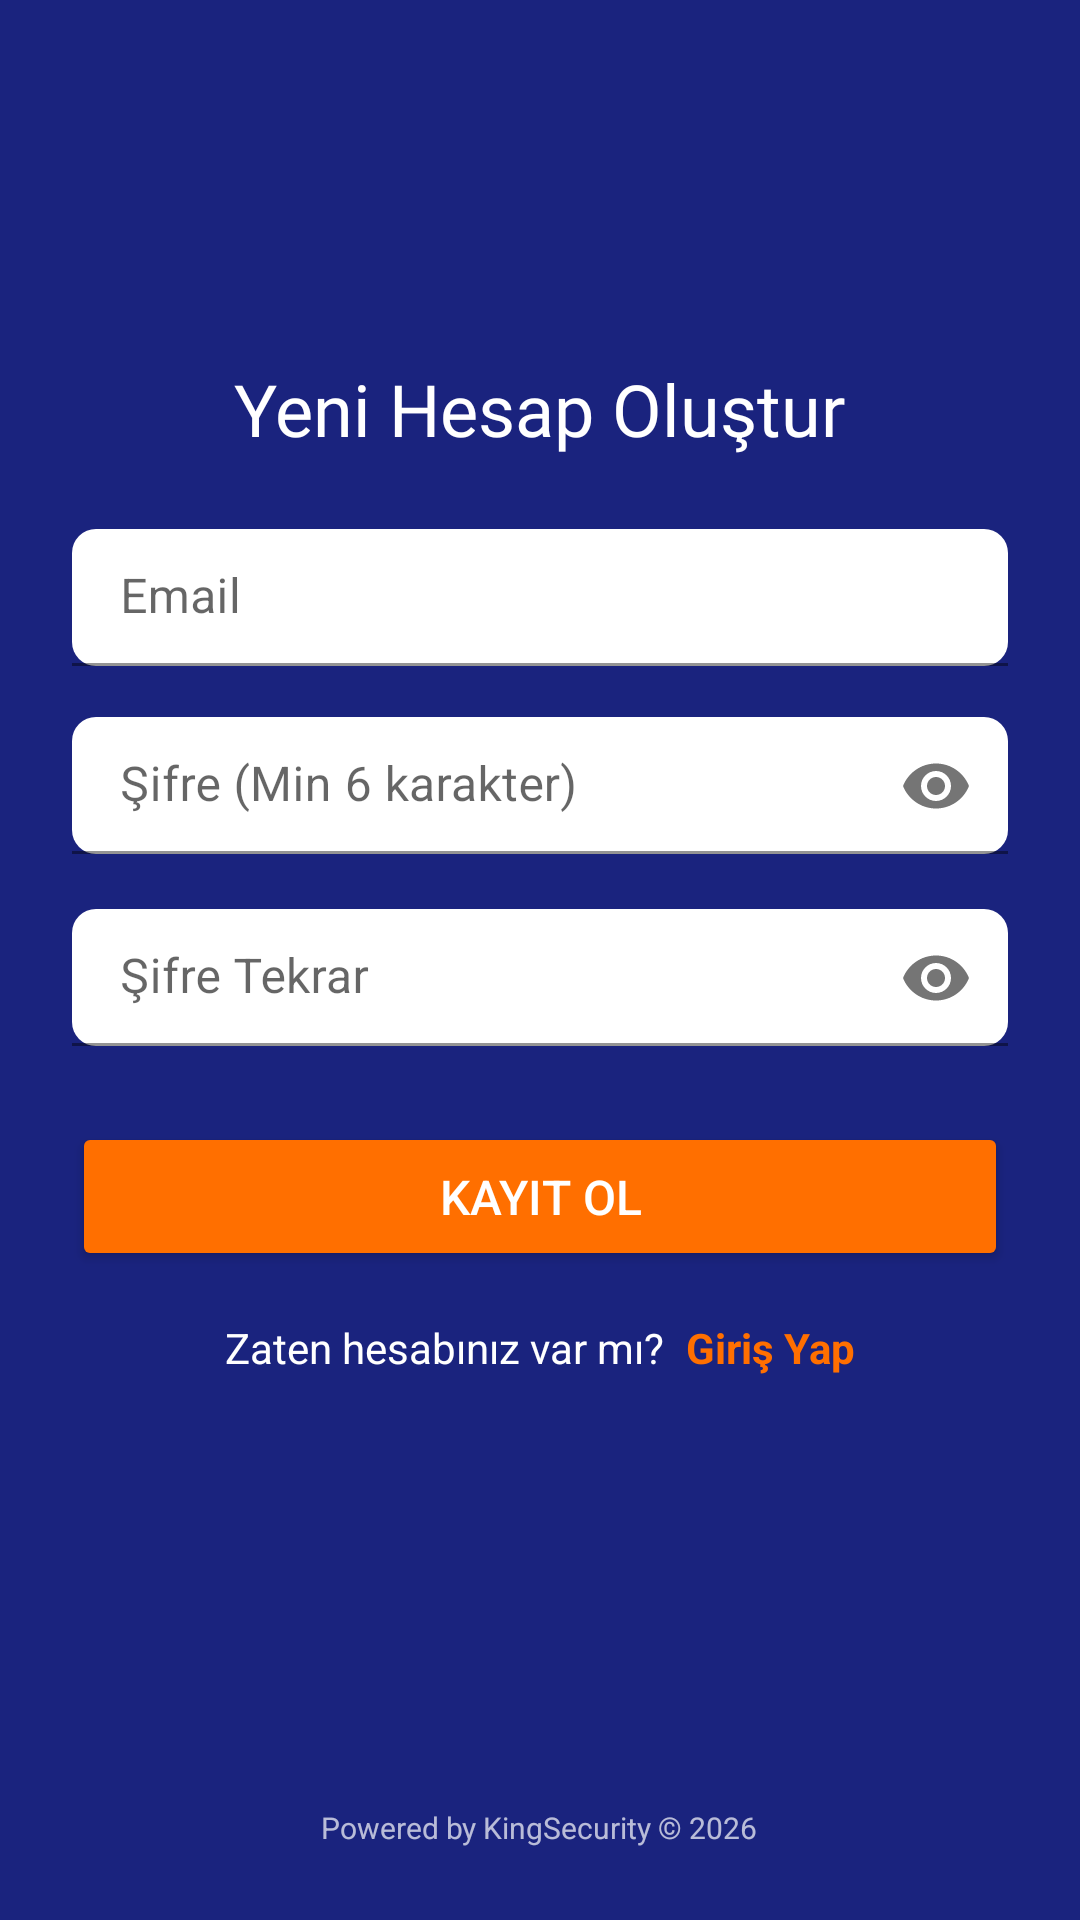

Write the Android layout XML for this screen, with the resource values it uses.
<!-- AndroidManifest.xml: activity theme Theme.PTS.NoActionBar -->
<!-- res/layout/activity_register.xml -->
<?xml version="1.0" encoding="utf-8"?>
<LinearLayout xmlns:android="http://schemas.android.com/apk/res/android"
    xmlns:app="http://schemas.android.com/apk/res-auto"
    android:layout_width="match_parent"
    android:layout_height="match_parent"
    android:orientation="vertical"
    android:background="@color/primary_color"
    android:padding="24dp"
    android:gravity="center">

    <ImageView
        android:layout_width="80dp"
        android:layout_height="80dp"
        android:src="@mipmap/ic_launcher_round"
        android:contentDescription="Logo"
        android:layout_marginBottom="16dp" />

    <TextView
        android:layout_width="wrap_content"
        android:layout_height="wrap_content"
        android:text="Yeni Hesap Oluştur"
        android:textSize="24sp"
        android:textColor="@color/white"
        android:fontFamily="@font/roboto_bold" />

    <ScrollView
        android:layout_width="match_parent"
        android:layout_height="0dp"
        android:layout_weight="1"
        android:layout_marginTop="24dp">

        <LinearLayout
            android:layout_width="match_parent"
            android:layout_height="wrap_content"
            android:orientation="vertical">

            <com.google.android.material.textfield.TextInputLayout
                android:layout_width="match_parent"
                android:layout_height="wrap_content"
                android:layout_marginBottom="16dp"
                app:boxBackgroundColor="@color/white"
                app:boxCornerRadiusBottomEnd="8dp"
                app:boxCornerRadiusBottomStart="8dp"
                app:boxCornerRadiusTopEnd="8dp"
                app:boxCornerRadiusTopStart="8dp">

                <EditText
                    android:id="@+id/emailEditText"
                    android:layout_width="match_parent"
                    android:layout_height="wrap_content"
                    android:hint="Email"
                    android:inputType="textEmailAddress"
                    android:padding="12dp"
                    android:textColor="@color/black" />

            </com.google.android.material.textfield.TextInputLayout>

            <com.google.android.material.textfield.TextInputLayout
                android:layout_width="match_parent"
                android:layout_height="wrap_content"
                android:layout_marginBottom="16dp"
                app:boxBackgroundColor="@color/white"
                app:boxCornerRadiusBottomEnd="8dp"
                app:boxCornerRadiusBottomStart="8dp"
                app:boxCornerRadiusTopEnd="8dp"
                app:boxCornerRadiusTopStart="8dp"
                app:passwordToggleEnabled="true">

                <EditText
                    android:id="@+id/passwordEditText"
                    android:layout_width="match_parent"
                    android:layout_height="wrap_content"
                    android:hint="Şifre (Min 6 karakter)"
                    android:inputType="textPassword"
                    android:padding="12dp"
                    android:textColor="@color/black" />

            </com.google.android.material.textfield.TextInputLayout>

            <com.google.android.material.textfield.TextInputLayout
                android:layout_width="match_parent"
                android:layout_height="wrap_content"
                android:layout_marginBottom="24dp"
                app:boxBackgroundColor="@color/white"
                app:boxCornerRadiusBottomEnd="8dp"
                app:boxCornerRadiusBottomStart="8dp"
                app:boxCornerRadiusTopEnd="8dp"
                app:boxCornerRadiusTopStart="8dp"
                app:passwordToggleEnabled="true">

                <EditText
                    android:id="@+id/confirmPasswordEditText"
                    android:layout_width="match_parent"
                    android:layout_height="wrap_content"
                    android:hint="Şifre Tekrar"
                    android:inputType="textPassword"
                    android:padding="12dp"
                    android:textColor="@color/black" />

            </com.google.android.material.textfield.TextInputLayout>

            <Button
                android:id="@+id/registerButton"
                android:layout_width="match_parent"
                android:layout_height="wrap_content"
                android:text="Kayıt Ol"
                android:backgroundTint="@color/accent_color"
                android:textColor="@color/white"
                android:textSize="16sp"
                android:padding="14dp" />

            <LinearLayout
                android:layout_width="match_parent"
                android:layout_height="wrap_content"
                android:orientation="horizontal"
                android:gravity="center"
                android:layout_marginTop="16dp">

                <TextView
                    android:layout_width="wrap_content"
                    android:layout_height="wrap_content"
                    android:text="Zaten hesabınız var mı? "
                    android:textColor="@color/white" />

                <TextView
                    android:id="@+id/loginTextView"
                    android:layout_width="wrap_content"
                    android:layout_height="wrap_content"
                    android:text="Giriş Yap"
                    android:textColor="@color/accent_color"
                    android:textStyle="bold"
                    android:paddingStart="4dp" />

            </LinearLayout>

        </LinearLayout>

    </ScrollView>

    <ProgressBar
        android:id="@+id/progressBar"
        android:layout_width="wrap_content"
        android:layout_height="wrap_content"
        android:visibility="gone" />

    <TextView
        android:layout_width="wrap_content"
        android:layout_height="wrap_content"
        android:text="@string/powered_by"
        android:textSize="10sp"
        android:textColor="@color/white"
        android:alpha="0.7"
        android:layout_marginTop="16dp" />

</LinearLayout>
<!-- resources referenced by this layout -->
<resources>
  <color name="accent_color">#ff6f00</color>
  <color name="black">#000000</color>
  <color name="primary_color">#1a237e</color>
  <color name="white">#ffffff</color>
  <string name="powered_by">Powered by KingSecurity © 2026</string>
  <style name="Theme.PTS.NoActionBar">
          <item name="windowNoTitle">true</item>
          <item name="windowActionBar">false</item>
          <item name="android:windowFullscreen">false</item>
      </style>
</resources>
